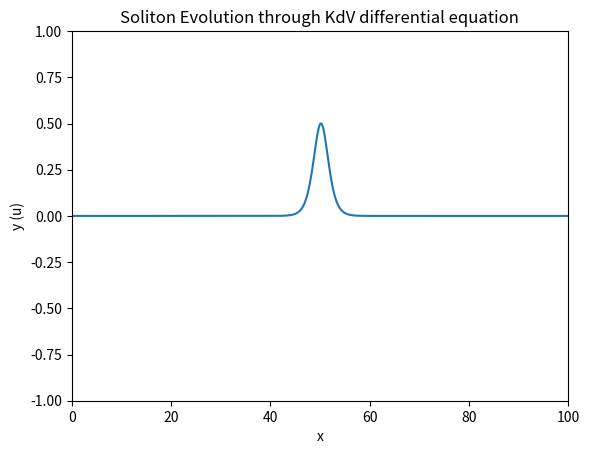

Recreate this plot in Python.
import numpy as np
import matplotlib.pyplot as plt
from matplotlib.animation import FuncAnimation

L = 100.0  # Length of the domain
N = 512  # Number of spatial points
dx = L / N  # Spatial step size
dt = 0.01  # Time step size
T = 10.0  # Total time
c = 1.0  # Speed of the soliton

# Domain of graph
x = np.linspace(0, L, N)

# Initial condition
uInitial = 0.5 * c * np.cosh(0.5 * np.sqrt(c) * (x - L / 2))**-2
u = uInitial.copy()

# KdV function
def kdv_rhs(u):
    u_x = np.gradient(u, dx)
    u_xxx = np.gradient(np.gradient(np.gradient(u, dx), dx), dx)
    return -6 * u * u_x - u_xxx

# Some Runge-Jutta method I found on the internet used for time evolution
# WIll prob edit later
def rk4_step(u, dt):
    k1 = dt * kdv_rhs(u)
    k2 = dt * kdv_rhs(u + 0.5 * k1)
    k3 = dt * kdv_rhs(u + 0.5 * k2)
    k4 = dt * kdv_rhs(u + k3)
    return u + (k1 + 2 * k2 + 2 * k3 + k4) / 6

# Plot
fig, ax = plt.subplots()
line, = ax.plot(x, u)
ax.set_xlim(0, L)
ax.set_ylim(-1, 1)
ax.set_xlabel('x')
ax.set_ylabel('y (u)')
ax.set_title('Soliton Evolution through KdV differential equation')

# Animation
def animate(frame):
    global u
    for _ in range(10):  # Update the solution multiple times per frame
        u = rk4_step(u, dt)
    line.set_ydata(u)
    return line,

ani = FuncAnimation(fig, animate, frames=int(T / dt / 10), interval=50, blit=True)
plt.show()
